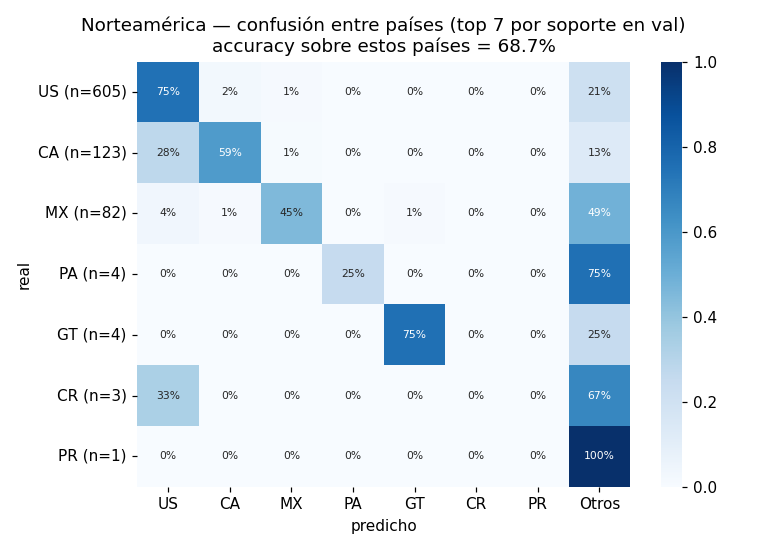

Source data for this figure (header and first rows):
, US, CA, MX, PA, GT, CR, PR, Otros
US, 452.0, 15.0, 8.0, 0.0, 1.0, 0.0, 1.0, 128.0
CA, 34.0, 72.0, 1.0, 0.0, 0.0, 0.0, 0.0, 16.0
MX, 3.0, 1.0, 37.0, 0.0, 1.0, 0.0, 0.0, 40.0
PA, 0.0, 0.0, 0.0, 1.0, 0.0, 0.0, 0.0, 3.0
GT, 0.0, 0.0, 0.0, 0.0, 3.0, 0.0, 0.0, 1.0
CR, 1.0, 0.0, 0.0, 0.0, 0.0, 0.0, 0.0, 2.0
PR, 0.0, 0.0, 0.0, 0.0, 0.0, 0.0, 0.0, 1.0
